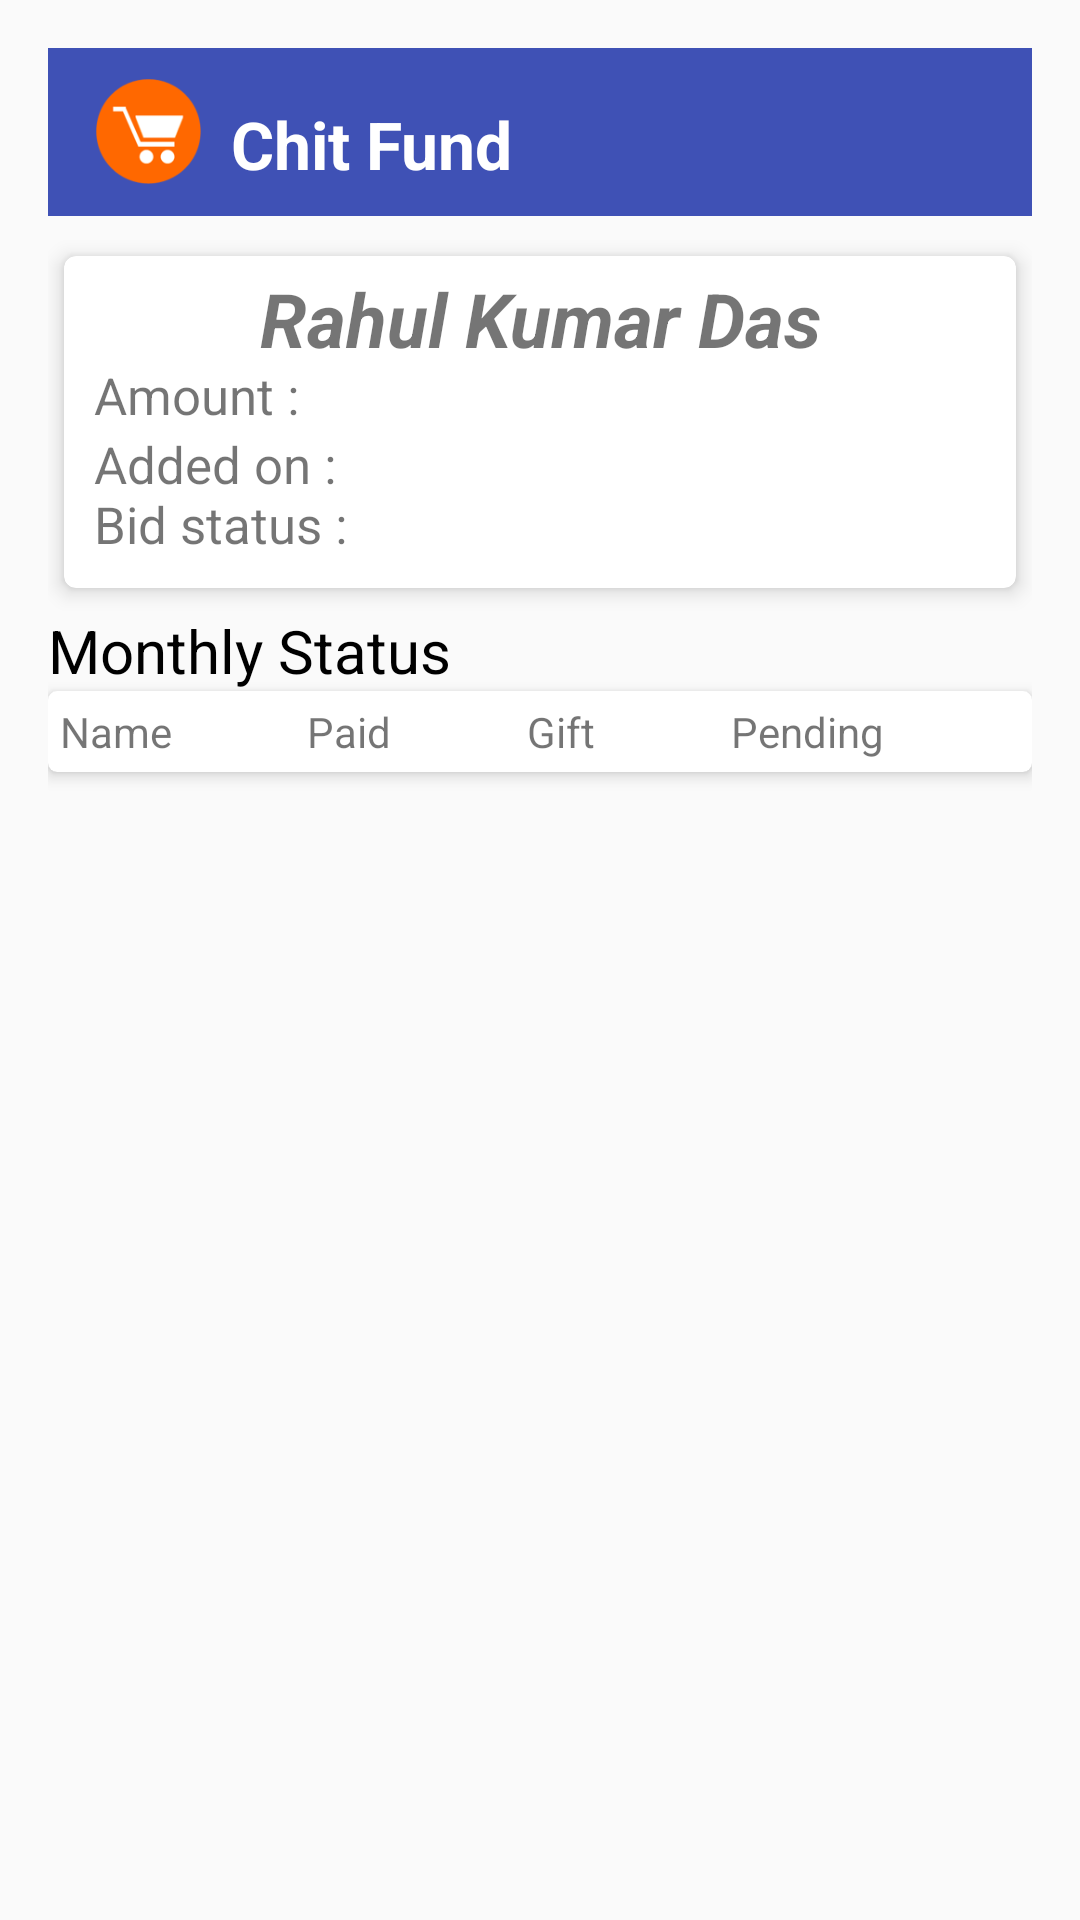

Write the Android layout XML for this screen, with the resource values it uses.
<!-- AndroidManifest.xml: activity theme AppTheme.NoActionBar -->
<!-- res/layout/activity_member_details.xml -->
<?xml version="1.0" encoding="utf-8"?>
<RelativeLayout xmlns:android="http://schemas.android.com/apk/res/android"
    xmlns:app="http://schemas.android.com/apk/res-auto"
    xmlns:tools="http://schemas.android.com/tools"
    android:id="@+id/activity_member_details"
    android:layout_width="match_parent"
    android:layout_height="match_parent"
    android:paddingBottom="@dimen/activity_vertical_margin"
    android:paddingLeft="@dimen/activity_horizontal_margin"
    android:paddingRight="@dimen/activity_horizontal_margin"
    android:paddingTop="@dimen/activity_vertical_margin"
    tools:context="rahulkumardas.chitfund.ui.chit.MemberDetailsActivity">

    <include
        android:id="@+id/app_bar"
        layout="@layout/toolbar" />

    <android.support.v7.widget.CardView
        android:id="@+id/cardView"
        android:layout_width="match_parent"
        android:layout_height="wrap_content"
        android:layout_marginTop="6dp"
        app:cardCornerRadius="4dp"
        app:cardElevation="4dp"
        app:cardUseCompatPadding="true"
        android:layout_below="@+id/app_bar">

        <TextView
            android:id="@+id/name"
            android:layout_width="match_parent"
            android:layout_height="wrap_content"
            android:layout_marginTop="4dp"
            android:gravity="center"
            android:text="Rahul Kumar Das"
            android:textSize="25dp"
            android:textStyle="bold|italic" />


        <TextView
            android:id="@+id/amount"
            android:layout_width="match_parent"
            android:layout_height="wrap_content"
            android:layout_marginLeft="10dp"
            android:layout_marginTop="35dp"
            android:text="Amount : "
            android:textSize="17dp" />

        <TextView
            android:id="@+id/date"
            android:layout_width="match_parent"
            android:layout_height="wrap_content"
            android:layout_marginLeft="10dp"
            android:layout_marginTop="58dp"
            android:text="Added on : "
            android:textSize="17dp" />

        <TextView
            android:id="@+id/bidStatus"
            android:layout_width="match_parent"
            android:layout_height="wrap_content"
            android:layout_marginBottom="10dp"
            android:layout_marginLeft="10dp"
            android:layout_marginTop="78dp"
            android:text="Bid status : "
            android:textSize="17dp" />
    </android.support.v7.widget.CardView>

    <TextView
        android:id="@+id/text"
        android:layout_width="wrap_content"
        android:layout_height="wrap_content"
        android:layout_below="@+id/cardView"
        android:text="Monthly Status"
        android:textColor="@android:color/black"
        android:textSize="20dp" />

    <android.support.v7.widget.CardView
        android:id="@+id/card"
        android:layout_width="match_parent"
        android:layout_height="wrap_content"
        android:layout_below="@+id/text"
        app:cardCornerRadius="3dp"
        app:cardElevation="3dp">

        <LinearLayout
            android:layout_width="match_parent"
            android:layout_height="wrap_content"
            android:orientation="horizontal"
            android:padding="4dp">

            <TextView
                android:layout_width="wrap_content"
                android:layout_height="wrap_content"
                android:layout_weight="1"
                android:text="Name" />

            <TextView
                android:layout_width="wrap_content"
                android:layout_height="wrap_content"
                android:layout_weight="1"
                android:text="Paid" />

            <TextView
                android:layout_width="wrap_content"
                android:layout_height="wrap_content"
                android:layout_weight="1"
                android:text="Gift" />

            <TextView
                android:layout_width="wrap_content"
                android:layout_height="wrap_content"
                android:layout_weight="1"
                android:text="Pending" />
        </LinearLayout>
    </android.support.v7.widget.CardView>

    <ListView
        android:id="@+id/listView"
        android:layout_width="match_parent"
        android:layout_height="match_parent"
        android:layout_below="@+id/card"
        tools:listitem="@layout/item_member_detail" />

</RelativeLayout>
<!-- res/layout/toolbar.xml (included above) -->
<?xml version="1.0" encoding="utf-8"?>
<android.support.v7.widget.Toolbar xmlns:android="http://schemas.android.com/apk/res/android"
    xmlns:app="http://schemas.android.com/apk/res-auto"
    android:layout_width="fill_parent"
    android:layout_height="wrap_content"
    android:background="@color/colorPrimary"
    app:popupTheme="@style/ThemeOverlay.AppCompat.Light"
    app:theme="@style/ThemeOverlay.AppCompat.Light">

    <ImageView
        android:id="@+id/home"
        android:layout_width="35.0dip"
        android:layout_height="35.0dip"
        android:src="@mipmap/icon" />

    <TextView
        android:layout_width="wrap_content"
        android:layout_height="wrap_content"
        android:paddingLeft="10.0dip"
        android:paddingTop="8.0dip"
        android:text="Chit Fund"
        android:textColor="@android:color/white"
        android:textSize="22.0dip"
        android:textStyle="bold" />
</android.support.v7.widget.Toolbar>
<!-- res/layout/item_member_detail.xml (included above) -->
<?xml version="1.0" encoding="utf-8"?>
<LinearLayout xmlns:android="http://schemas.android.com/apk/res/android"
    xmlns:app="http://schemas.android.com/apk/res-auto"
    android:orientation="vertical"
    android:layout_width="match_parent"
    android:layout_height="match_parent"
    android:layout_marginTop="10dp">

    <android.support.v7.widget.CardView
        android:id="@+id/card"
        android:layout_width="match_parent"
        android:layout_height="wrap_content"
        android:layout_below="@+id/text"
        app:cardCornerRadius="3dp"
        app:cardElevation="3dp">

        <LinearLayout
            android:layout_width="match_parent"
            android:layout_height="wrap_content"
            android:orientation="horizontal"
            android:padding="4dp">

            <TextView
                android:id="@+id/name"
                android:layout_width="wrap_content"
                android:layout_height="wrap_content"
                android:layout_weight="1"
                android:text="Name" />

            <TextView
                android:id="@+id/paid"
                android:layout_width="wrap_content"
                android:layout_height="wrap_content"
                android:layout_weight="1"
                android:text="Paid" />

            <TextView
                android:id="@+id/gift"
                android:layout_width="wrap_content"
                android:layout_weight="1"
                android:layout_height="wrap_content"
                android:text="Gift"/>

            <TextView
                android:id="@+id/pending"
                android:layout_width="wrap_content"
                android:layout_height="wrap_content"
                android:layout_weight="1"
                android:text="Pending" />
        </LinearLayout>
    </android.support.v7.widget.CardView>

</LinearLayout>
<!-- resources referenced by this layout -->
<resources>
  <color name="colorPrimary">#3F51B5</color>
  <dimen name="activity_horizontal_margin">16dp</dimen>
  <dimen name="activity_vertical_margin">16dp</dimen>
  <!-- mipmap icon: png bitmap (mipmap-mdpi, 3827 bytes) -->
  <style name="AppTheme.NoActionBar">
          <item name="windowActionBar">false</item>
          <item name="windowNoTitle">true</item>
      </style>
</resources>
